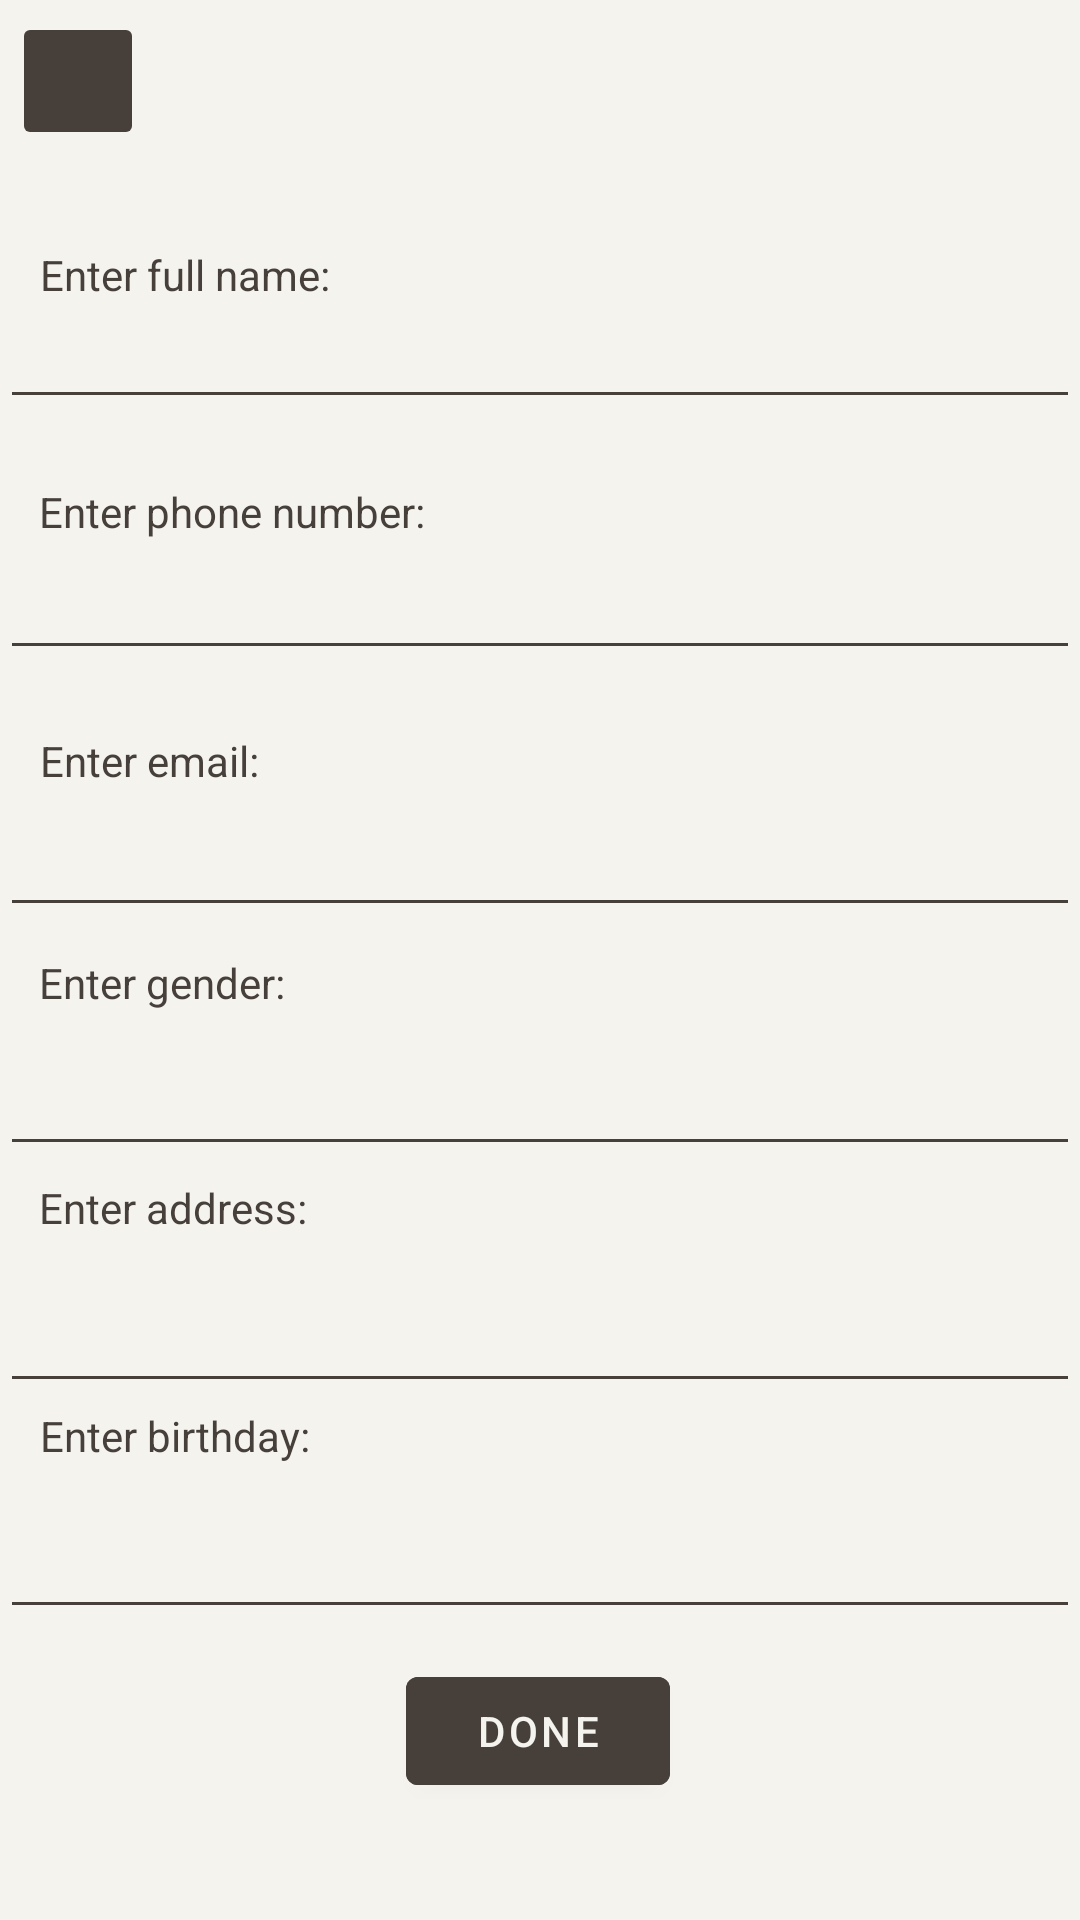

Write the Android layout XML for this screen, with the resource values it uses.
<!-- AndroidManifest.xml: application theme Theme.Contacts_Application -->
<!-- res/layout/activity_edit_contact.xml -->
<?xml version="1.0" encoding="utf-8"?>
<androidx.constraintlayout.widget.ConstraintLayout xmlns:android="http://schemas.android.com/apk/res/android"
    xmlns:app="http://schemas.android.com/apk/res-auto"
    android:layout_width="match_parent"
    android:layout_height="match_parent"
    android:orientation="vertical"
    android:background="#F4F3EE">

    <ImageButton
        android:layout_width="44dp"
        android:layout_height="46dp"
        android:id="@+id/edit_BTN_exit"
        android:src="@drawable/ic_exit"
        style="@style/buttonStyle"
        android:contentDescription="@string/exit"
        app:layout_constraintBottom_toBottomOf="parent"
        app:layout_constraintEnd_toEndOf="parent"
        app:layout_constraintHorizontal_bias="0.013"
        app:layout_constraintStart_toStartOf="parent"
        app:layout_constraintTop_toTopOf="parent"
        app:layout_constraintVertical_bias="0.007">

    </ImageButton>
    <TextView
        android:id="@+id/editContact_LBL_title"
        android:layout_width="wrap_content"
        android:layout_height="wrap_content"
        android:text=""
        style="@style/generalTextViewStyle"
        android:textSize="22sp"
        app:layout_constraintBottom_toBottomOf="parent"
        app:layout_constraintEnd_toEndOf="parent"
        app:layout_constraintHorizontal_bias="0.496"
        app:layout_constraintStart_toStartOf="parent"
        app:layout_constraintTop_toTopOf="parent"
        app:layout_constraintVertical_bias="0.052">

    </TextView>



    <TextView

        android:layout_width="wrap_content"
        android:layout_height="wrap_content"
        android:text="@string/enter_full_name"
        android:textSize="14sp"
        app:layout_constraintBottom_toBottomOf="parent"
        app:layout_constraintEnd_toEndOf="parent"
        app:layout_constraintHorizontal_bias="0.051"
        app:layout_constraintStart_toStartOf="parent"
        app:layout_constraintTop_toTopOf="parent"
        style="@style/generalTextViewStyle"
        app:layout_constraintVertical_bias="0.132">

    </TextView>

    <TextView

        android:layout_width="wrap_content"
        android:layout_height="wrap_content"
        android:text="@string/enter_phone_number"
        style="@style/generalTextViewStyle"
        android:textSize="14sp"
        app:layout_constraintBottom_toBottomOf="parent"
        app:layout_constraintEnd_toEndOf="parent"
        app:layout_constraintHorizontal_bias="0.056"
        app:layout_constraintStart_toStartOf="parent"
        app:layout_constraintTop_toTopOf="parent"
        app:layout_constraintVertical_bias="0.259">

    </TextView>

    <TextView

        android:layout_width="wrap_content"
        android:layout_height="wrap_content"
        android:text="@string/enter_email"
        style="@style/generalTextViewStyle"
        android:textSize="14sp"
        app:layout_constraintBottom_toBottomOf="parent"
        app:layout_constraintEnd_toEndOf="parent"
        app:layout_constraintHorizontal_bias="0.047"
        app:layout_constraintStart_toStartOf="parent"
        app:layout_constraintTop_toTopOf="parent"
        app:layout_constraintVertical_bias="0.393">

    </TextView>

    <TextView

        android:layout_width="wrap_content"
        android:layout_height="wrap_content"
        android:text="@string/enter_address"
        style="@style/generalTextViewStyle"
        android:textSize="14sp"
        app:layout_constraintBottom_toBottomOf="parent"
        app:layout_constraintEnd_toEndOf="parent"
        app:layout_constraintHorizontal_bias="0.048"
        app:layout_constraintStart_toStartOf="parent"
        app:layout_constraintTop_toTopOf="parent"
        app:layout_constraintVertical_bias="0.633">

    </TextView>

    <TextView

        android:layout_width="wrap_content"
        android:layout_height="wrap_content"
        android:text="@string/enter_birthday"
        style="@style/generalTextViewStyle"
        android:textSize="14sp"
        app:layout_constraintBottom_toBottomOf="parent"
        app:layout_constraintEnd_toEndOf="parent"
        app:layout_constraintHorizontal_bias="0.049"
        app:layout_constraintStart_toStartOf="parent"
        app:layout_constraintTop_toTopOf="parent"
        app:layout_constraintVertical_bias="0.755">

    </TextView>

    <TextView

        android:layout_width="wrap_content"
        android:layout_height="wrap_content"
        android:text="@string/enter_gender"
        style="@style/generalTextViewStyle"
        android:textSize="14sp"
        app:layout_constraintBottom_toBottomOf="parent"
        app:layout_constraintEnd_toEndOf="parent"
        app:layout_constraintHorizontal_bias="0.047"
        app:layout_constraintStart_toStartOf="parent"
        app:layout_constraintTop_toTopOf="parent"
        app:layout_constraintVertical_bias="0.512">

    </TextView>


    <EditText
        android:id="@+id/editContact_EDT_name"
        android:layout_width="match_parent"
        android:layout_height="wrap_content"
        android:layout_margin="@dimen/big_padding"
        android:autofillHints="name"
        android:inputType="textAutoComplete"
        style="@style/editTextStyle"
        android:textSize="18sp"
        app:layout_constraintBottom_toBottomOf="parent"
        app:layout_constraintEnd_toEndOf="parent"
        app:layout_constraintStart_toStartOf="parent"
        app:layout_constraintTop_toTopOf="parent"
        app:layout_constraintVertical_bias="0.164" />

    <EditText
        android:id="@+id/editContact_EDT_email"
        android:layout_width="match_parent"
        android:layout_height="wrap_content"
        android:layout_margin="@dimen/big_padding"
        android:autofillHints="emailAddress"
        android:inputType="textEmailAddress"
        style="@style/editTextStyle"
        android:textSize="18sp"
        app:layout_constraintBottom_toBottomOf="parent"
        app:layout_constraintEnd_toEndOf="parent"
        app:layout_constraintStart_toStartOf="parent"
        app:layout_constraintTop_toTopOf="parent"
        app:layout_constraintVertical_bias="0.447" />

    <EditText
        android:id="@+id/editContact_EDT_gender"
        android:layout_width="match_parent"
        android:layout_height="wrap_content"
        style="@style/editTextStyle"
        android:layout_margin="@dimen/big_padding"

        android:inputType="text"
        android:textSize="18sp"

        app:layout_constraintBottom_toBottomOf="parent"
        app:layout_constraintEnd_toEndOf="parent"
        app:layout_constraintStart_toStartOf="parent"
        app:layout_constraintTop_toTopOf="parent"
        app:layout_constraintVertical_bias="0.58" />

    <EditText
        android:id="@+id/editContact_EDT_address"
        android:layout_width="match_parent"
        android:layout_height="wrap_content"
        android:layout_margin="@dimen/big_padding"
        android:autofillHints="postalAddress"
        android:inputType="textPostalAddress"
        style="@style/editTextStyle"
        android:textSize="18sp"
        app:layout_constraintBottom_toBottomOf="parent"
        app:layout_constraintEnd_toEndOf="parent"
        app:layout_constraintStart_toStartOf="parent"
        app:layout_constraintTop_toTopOf="parent"
        app:layout_constraintVertical_bias="0.712" />

    <EditText
        android:id="@+id/editContact_EDT_birthday"
        android:layout_width="match_parent"
        android:layout_height="wrap_content"
        android:layout_margin="@dimen/big_padding"
        android:inputType="date"
        android:textSize="18sp"
        app:layout_constraintBottom_toBottomOf="parent"
        style="@style/editTextStyle"
        app:layout_constraintEnd_toEndOf="parent"
        app:layout_constraintStart_toStartOf="parent"
        app:layout_constraintTop_toTopOf="parent"
        app:layout_constraintVertical_bias="0.838" />

    <EditText
        android:id="@+id/editContact_EDT_phoneNumber"
        android:layout_width="match_parent"
        android:layout_height="wrap_content"
        android:layout_margin="@dimen/big_padding"
        android:autofillHints="phone"
        style="@style/editTextStyle"
        android:inputType="phone"
        android:textSize="18sp"
        app:layout_constraintBottom_toBottomOf="parent"
        app:layout_constraintEnd_toEndOf="parent"
        app:layout_constraintStart_toStartOf="parent"
        app:layout_constraintTop_toTopOf="parent"
        app:layout_constraintVertical_bias="0.304" />

    <com.google.android.material.button.MaterialButton
        android:id="@+id/editContact_BTN_done"
        android:layout_width="wrap_content"
        android:layout_height="wrap_content"
        android:text="@string/Done"
        app:layout_constraintBottom_toBottomOf="parent"
        app:layout_constraintEnd_toEndOf="parent"
        app:layout_constraintHorizontal_bias="0.498"
        app:layout_constraintStart_toStartOf="parent"
        style="@style/buttonStyle"
        app:layout_constraintTop_toTopOf="parent"
        app:layout_constraintVertical_bias="0.934">

    </com.google.android.material.button.MaterialButton>

</androidx.constraintlayout.widget.ConstraintLayout>
<!-- resources referenced by this layout -->
<resources>
  <string name="Done">Done</string>
  <string name="enter_address">Enter address:</string>
  <string name="enter_birthday">Enter birthday:</string>
  <string name="enter_email">Enter email:</string>
  <string name="enter_full_name">Enter full name:</string>
  <string name="enter_gender">Enter gender:</string>
  <string name="enter_phone_number">Enter phone number:</string>
  <string name="exit">exit</string>
  <style name="buttonStyle">
          <item name="android:backgroundTint">#463F3A</item>
          <item name="android:textColor">#F4F3EE</item>
      </style>
  <style name="editTextStyle">
          <item name="android:textColor">#463F3A</item>
          <item name="android:textColorHint">#463F3A</item>
          <item name="android:backgroundTint">#463F3A</item>
  
      </style>
  <style name="generalTextViewStyle">
          <item name="android:textColor">#463F3A</item>
      </style>
  <style name="Theme.Contacts_Application" parent="Theme.MaterialComponents.DayNight.NoActionBar">
          
          <item name="colorPrimary">@color/purple_500</item>
          <item name="colorPrimaryVariant">@color/purple_700</item>
          <item name="colorOnPrimary">@color/white</item>
          
          <item name="colorSecondary">@color/teal_200</item>
          <item name="colorSecondaryVariant">@color/teal_700</item>
          <item name="colorOnSecondary">@color/black</item>
          
          <item name="android:statusBarColor" tools:targetApi="l">?attr/colorOnPrimary</item>
          
  
      </style>
  <!-- not gathered from this repository: default colours our renderer supplied (Android Studio template values) -->
  <color name="purple_500">#FF6200EE</color>
  <color name="purple_700">#FF3700B3</color>
  <color name="teal_200">#FF03DAC5</color>
  <color name="teal_700">#FF018786</color>
  <color name="black">#FF000000</color>
  <color name="white">#FFFFFFFF</color>
</resources>
